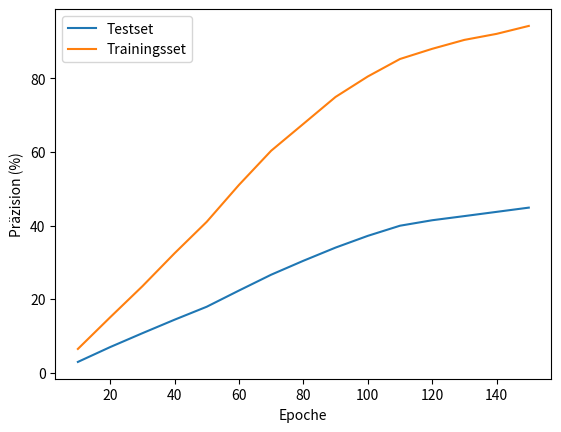

Here is the Python script that generated this plot:
import matplotlib.pyplot as plt
# used when plotting test results

data_x = [10, 20, 30, 40, 50, 60, 70, 80, 90, 100, 110, 120, 130, 140, 150]
data_y_l = [2.9, 6.93, 10.7, 14.38, 17.91, 22.31, 26.62, 30.41, 34, 37.19, 39.95, 41.44, 42.57, 43.72, 44.87]
data_y_l2 = [6.43, 15.02, 23.46, 32.44, 41.01, 51.04, 60.34, 67.65, 74.98, 80.54, 85.3, 88.07, 90.5, 92.14, 94.3]
data_y_r = [62, 59.8, 54.1, 43.8]

label_x = "Epoche"
label_y_l = "Präzision (%)"
label_y_r = "Laufzeit (s)"

legend_l = "Testset"
legend_l2 = "Trainingsset"
legend_r = "Laufzeit"

fig, ax_l = plt.subplots()
#ax_r = ax_l.twinx()

ax_l.plot(data_x, data_y_l, color="tab:blue", label=legend_l)
ax_l.plot(data_x, data_y_l2, color="tab:orange", label=legend_l2)
#ax_r.plot(data_x, data_y_r, color="tab:orange", label=legend_r)

ax_l.set_ylabel(label_y_l)
ax_l.set_xlabel(label_x)
#ax_r.set_ylabel(label_y_r)

ax_l.legend(loc="upper left")
#ax_r.legend(loc="upper right")

fig.show()
# this is exactly as dumb as it sounds, but it works
print("set breakpoint here and use debug mode to see figure")
